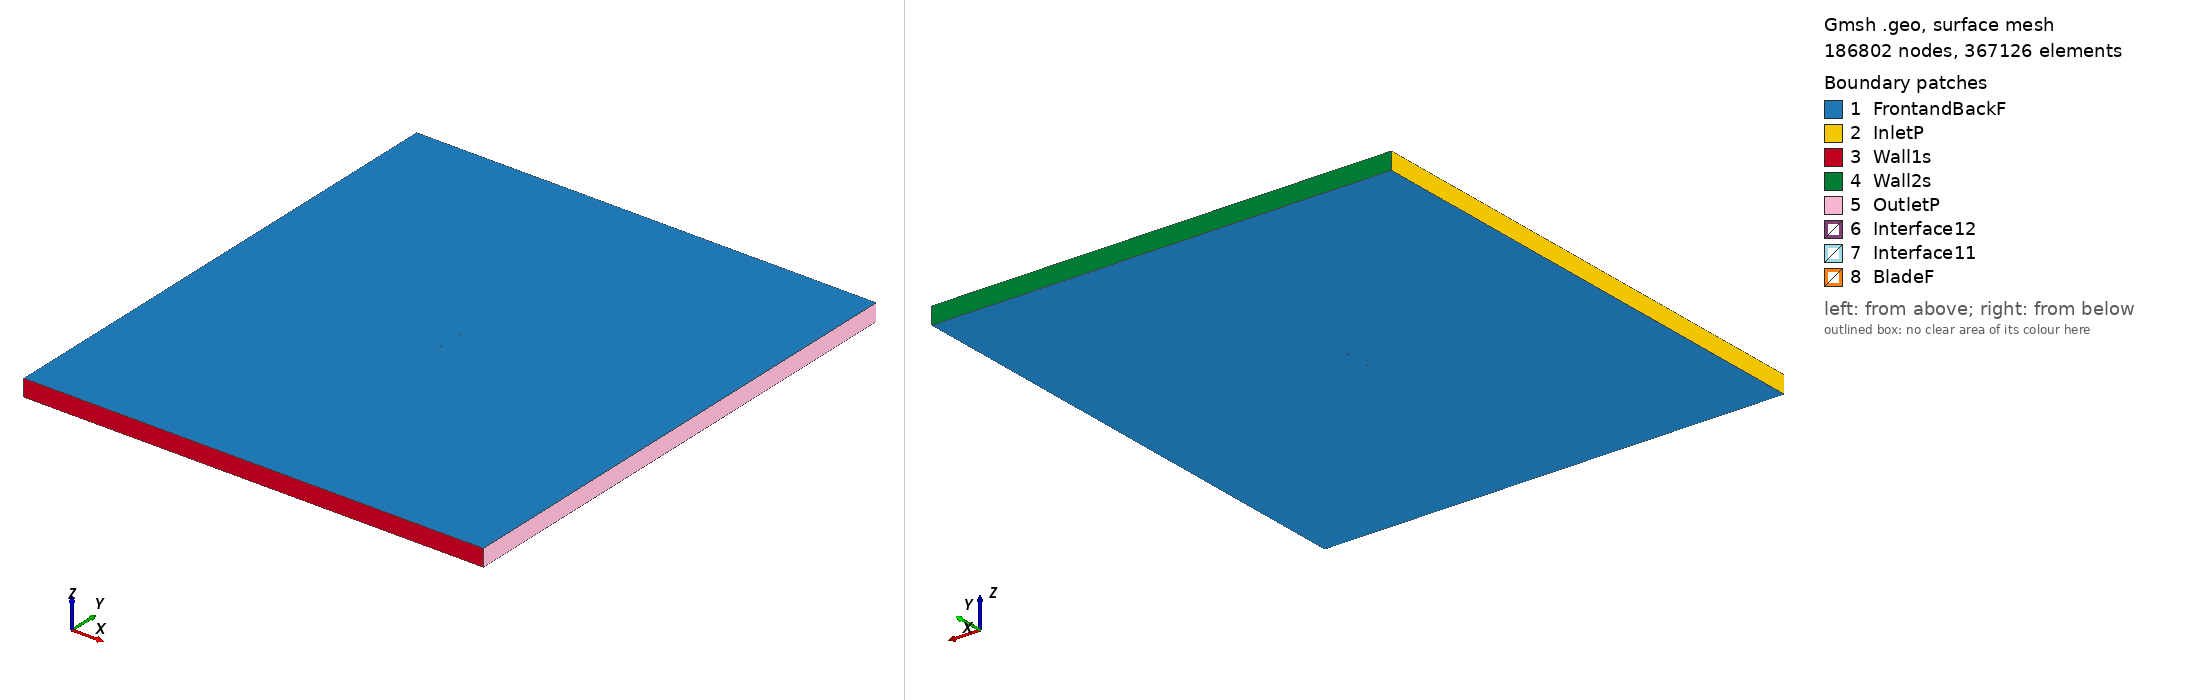

Gmsh geometry script, surface-meshed: 186802 nodes, 367126 surface elements. Boundary patches (legend numbers): 1 FrontandBackF, 2 InletP, 3 Wall1s, 4 Wall2s, 5 OutletP, 6 Interface12, 7 Interface11, 8 BladeF. Left view from above one corner, right view from below the opposite corner. Legend entries are the model's physical surfaces. The drawing asked Gmsh for element sizes between 1% and 20% of the model's largest extent; the script's own settings can give other sizes.

=== naca16012_tsr_2.8787_aoa_-8.2593.geo (drawn) ===
SetFactory("OpenCASCADE");

Point(1) = {0.074114, 0.748495, 0, 1.0};
Point(2) = {0.068450, 0.749087, 0, 1.0};
Point(3) = {0.060684, 0.749653, 0, 1.0};
Point(4) = {0.045265, 0.750000, 0, 1.0};
Point(5) = {0.029981, 0.749426, 0, 1.0};
Point(6) = {0.014807, 0.748093, 0, 1.0};
Point(7) = {-0.000280, 0.746156, 0, 1.0};
Point(8) = {-0.015299, 0.743753, 0, 1.0};
Point(9) = {-0.030254, 0.740909, 0, 1.0};
Point(10) = {-0.045140, 0.737591, 0, 1.0};
Point(11) = {-0.052550, 0.735703, 0, 1.0};
Point(12) = {-0.059927, 0.733590, 0, 1.0};
Point(13) = {-0.063597, 0.732404, 0, 1.0};
Point(14) = {-0.067245, 0.731071, 0, 1.0};
Point(15) = {-0.070854, 0.729465, 0, 1.0};
Point(16) = {-0.072623, 0.728420, 0, 1.0};
Point(17) = {-0.074222, 0.726202, 0, 1.0};
Point(18) = {-0.072059, 0.724531, 0, 1.0};
Point(19) = {-0.070065, 0.724032, 0, 1.0};
Point(20) = {-0.066149, 0.723519, 0, 1.0};
Point(21) = {-0.062272, 0.723278, 0, 1.0};
Point(22) = {-0.058416, 0.723184, 0, 1.0};
Point(23) = {-0.050743, 0.723256, 0, 1.0};
Point(24) = {-0.043102, 0.723552, 0, 1.0};
Point(25) = {-0.027887, 0.724604, 0, 1.0};
Point(26) = {-0.012740, 0.726129, 0, 1.0};
Point(27) = {0.002342, 0.728096, 0, 1.0};
Point(28) = {0.017356, 0.730529, 0, 1.0};
Point(29) = {0.032283, 0.733565, 0, 1.0};
Point(30) = {0.047100, 0.737360, 0, 1.0};
Point(31) = {0.061783, 0.742077, 0, 1.0};
Point(32) = {0.069068, 0.744828, 0, 1.0};
Point(33) = {0.074330, 0.747005, 0, 1.0};
Point(34) = {-0.074114, -0.748495, 0, 1.0};
Point(35) = {-0.068450, -0.749087, 0, 1.0};
Point(36) = {-0.060684, -0.749653, 0, 1.0};
Point(37) = {-0.045265, -0.750000, 0, 1.0};
Point(38) = {-0.029981, -0.749426, 0, 1.0};
Point(39) = {-0.014807, -0.748093, 0, 1.0};
Point(40) = {0.000280, -0.746156, 0, 1.0};
Point(41) = {0.015299, -0.743753, 0, 1.0};
Point(42) = {0.030254, -0.740909, 0, 1.0};
Point(43) = {0.045140, -0.737591, 0, 1.0};
Point(44) = {0.052550, -0.735703, 0, 1.0};
Point(45) = {0.059927, -0.733590, 0, 1.0};
Point(46) = {0.063597, -0.732404, 0, 1.0};
Point(47) = {0.067245, -0.731071, 0, 1.0};
Point(48) = {0.070854, -0.729465, 0, 1.0};
Point(49) = {0.072623, -0.728420, 0, 1.0};
Point(50) = {0.074222, -0.726202, 0, 1.0};
Point(51) = {0.072059, -0.724531, 0, 1.0};
Point(52) = {0.070065, -0.724032, 0, 1.0};
Point(53) = {0.066149, -0.723519, 0, 1.0};
Point(54) = {0.062272, -0.723278, 0, 1.0};
Point(55) = {0.058416, -0.723184, 0, 1.0};
Point(56) = {0.050743, -0.723256, 0, 1.0};
Point(57) = {0.043102, -0.723552, 0, 1.0};
Point(58) = {0.027887, -0.724604, 0, 1.0};
Point(59) = {0.012740, -0.726129, 0, 1.0};
Point(60) = {-0.002342, -0.728096, 0, 1.0};
Point(61) = {-0.017356, -0.730529, 0, 1.0};
Point(62) = {-0.032283, -0.733565, 0, 1.0};
Point(63) = {-0.047100, -0.737360, 0, 1.0};
Point(64) = {-0.061783, -0.742077, 0, 1.0};
Point(65) = {-0.069068, -0.744828, 0, 1.0};
Point(66) = {-0.074330, -0.747005, 0, 1.0};

// Lines: first blade (splines 1-4)
Spline(1) = {1:33};
Spline(2) = {33,1};

// Lines: second blade (splines 5-8)
Spline(3) = {34:66};
Spline(4) = {66,34};

// Outer domain (points 20001-4 and lines)
Point(67) = {-13.50000000, -15.00000000, 0, 1.0};
Point(68) = {-13.50000000, 15.00000000, 0, 1.0};
Point(69) = {13.50000000, 15.00000000, 0, 1.0};
Point(70) = {13.50000000, -15.00000000, 0, 1.0};
Line(11) = {67, 68};
Line(12) = {68, 69};
Line(13) = {69, 70};
Line(14) = {67, 70};

// Interface (between moving and stationary domain) (circles)
Circle(9) = {0, 0, 0, 0.80000000, 0, 2*Pi};
Circle(10) = {0, 0, 0, 0.80000000, 0, 2*Pi};

// Loops collect Lines/Splines/etc (blade1, blade2, domain, first circle)
Line Loop(1) = {1:2};
Line Loop(2) = {3:4};
Line Loop(3) = {11,12,13,-14};
Line Loop(4) = {9};

// BooleanDifference cuts out the circle/interface from the domain
Plane Surface(1) = {3};
Plane Surface(2) = {4};
BooleanDifference{ Surface{1}; Delete;}{ Surface{2}; Delete;}

// This one cuts out the blades from the inner circle/interface
Line Loop(6) = {10};
Plane Surface(5) = {6};
Plane Surface(6) = {1};
Plane Surface(7) = {2};
BooleanDifference{ Surface{5}; Delete;}{ Surface{6,7}; Delete;}

// extrude to 3rd dimension
Extrude {0, 0, 1} {Surface{1}; Surface{5}; Layers{1}; Recombine;}

// Physical Surfaces are the named boundaries (patches)
Physical Surface("Interface11") = {12};
Physical Surface("Interface12") = {10};

// sides of domain
Physical Surface("InletP") = {6};
Physical Surface("OutletP") = {9};

// top and bottom of domain
Physical Surface("Wall1s") = {7};
Physical Surface("Wall2s") = {8};

// Check FrontandBackF by ensuring there is nothing in the 3rd dimension
Physical Surface("FrontandBackF") = {1,11,5,17};
Physical Surface("BladeF") = {13:16};
Physical Volume("Turbine") = {2};
Physical Volume("Farfield") = {1};

// settings for airfoil boundary layer
Field[1] = BoundaryLayer;
Field[1].EdgesList = {1:4};
Field[1].hwall_n = 1e-3;
Field[1].thickness = 1.5e-2;
Field[1].ratio = 1.05;
Field[1].Quads = 1;
BoundaryLayer Field = 1;

// control points for mesh (blade and interface)
// floor((arc length / 1.5mm)/ 2) -> Transfinite Line
Transfinite Line {1,3} = 101 Using Progression 1;
Transfinite Line {2,4} = 2 Using Progression 1;
Transfinite Line {9, 15} = 800 Using Progression 1;

// For more information on gmsh syntax, visit http://gmsh.info/doc/texinfo/gmsh.html
